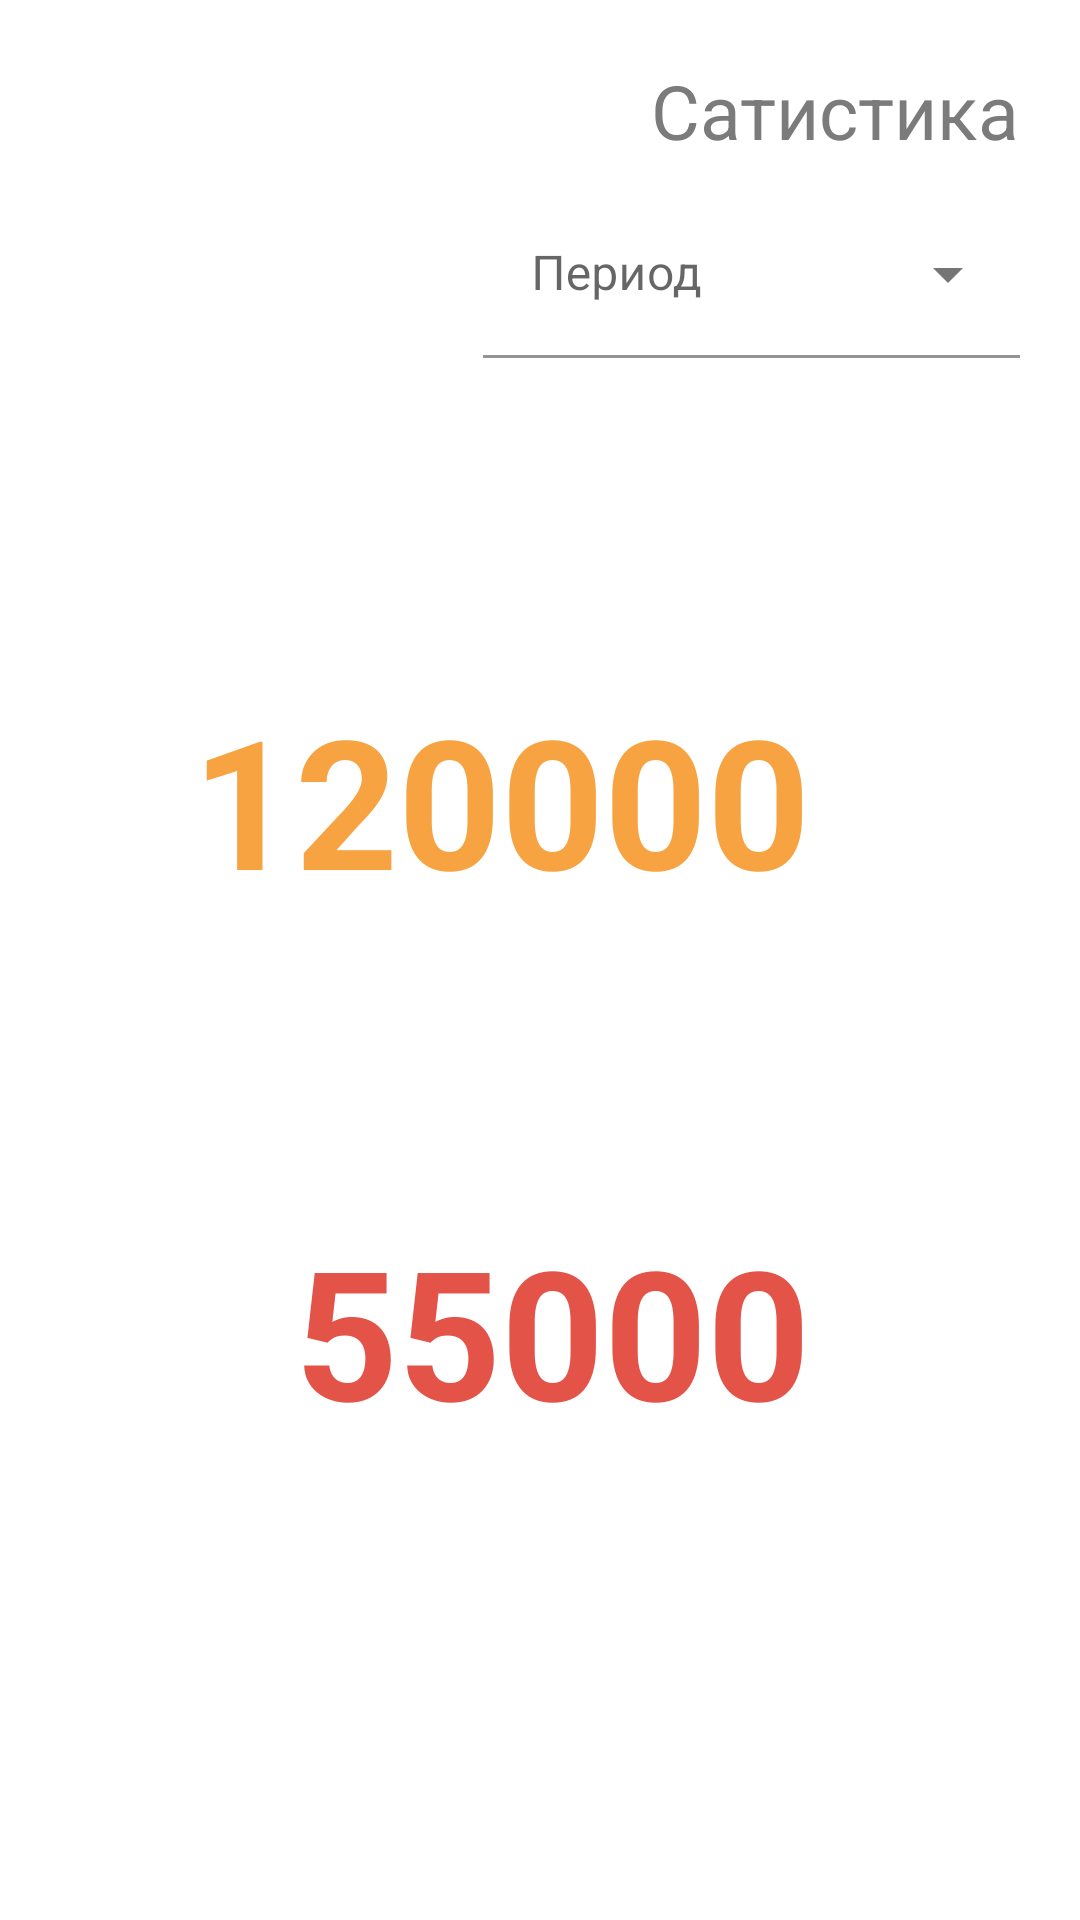

Android layout source for this screen:
<!-- AndroidManifest.xml: application theme Theme.MyFinance -->
<!-- res/layout/statictics_fragment.xml -->
<?xml version="1.0" encoding="utf-8"?>
<LinearLayout xmlns:android="http://schemas.android.com/apk/res/android"
    android:layout_width="match_parent"
    android:layout_height="match_parent"
    xmlns:app="http://schemas.android.com/apk/res-auto"
    android:orientation="vertical">
    <TextView
        android:layout_width="wrap_content"
        android:layout_height="wrap_content"
        android:text="@string/statistic"
        android:layout_marginTop="20dp"
        android:layout_marginRight="20dp"
        android:layout_gravity="right"
        android:textColor="@color/color5"
        android:textSize="25dp"
        />

     <LinearLayout
         android:layout_width="match_parent"
         android:layout_height="wrap_content"
         android:orientation="horizontal"
         android:layout_marginTop="10dp"
         >
         <TextView
             android:layout_width="wrap_content"
             android:layout_height="wrap_content"
             android:text="@string/month"
             android:textColor="@color/white"
             android:textSize="20dp"
             android:layout_marginLeft="20dp"
             android:layout_weight="1"
             android:textStyle="bold"
             />

         <com.google.android.material.textfield.TextInputLayout
             style="@style/Widget.MaterialComponents.TextInputLayout.FilledBox.ExposedDropdownMenu"
             android:id="@+id/text_input_layout"
             android:layout_width="100dp"
             android:layout_height="wrap_content"
             android:layout_weight="1"
             android:layout_marginRight="20dp"
             app:boxStrokeColor="@color/color4"
             android:hint="Период"
             app:boxBackgroundColor="@color/white"
             app:boxCornerRadiusTopStart="20dp"
             app:boxCornerRadiusTopEnd="20dp"
             >


             <AutoCompleteTextView
                 android:id="@+id/month_list"
                 android:layout_width="match_parent"
                 android:layout_height="wrap_content"
                 android:enabled="true"
                 android:inputType="none"

                 />

         </com.google.android.material.textfield.TextInputLayout>
     </LinearLayout>

    <TextView
        android:id="@+id/text_earted"
        android:layout_width="wrap_content"
        android:layout_height="wrap_content"
        android:text="@string/earned"
        android:textColor="@color/white"
        android:textStyle="bold"
        android:textSize="20dp"
        android:layout_marginTop="40dp"
        android:layout_marginLeft="20dp"
        />
    <RelativeLayout
        android:id="@+id/relative_1"
        android:layout_width="match_parent"
        android:layout_height="wrap_content"
        android:orientation="horizontal"
        android:layout_marginTop="40dp"
        >
    <TextView
        android:id="@+id/text_output_earned"
        android:layout_width="wrap_content"
        android:layout_height="wrap_content"
        android:textSize="60dp"
        android:text="120000"
        android:textColor="@color/color4"
        android:textStyle="bold"
        android:layout_toLeftOf="@+id/ruble_earned"
        android:layout_centerInParent="true"
        />

        <ImageView
            android:id="@+id/ruble_earned"
            android:layout_width="40dp"
            android:layout_height="40dp"
            android:src="@drawable/ruble"
            android:layout_alignParentRight="true"
            android:layout_centerInParent="true"
            android:layout_marginLeft="20dp"
            android:layout_marginRight="30dp"


            />

    </RelativeLayout>

    <TextView
        android:id="@+id/text_spent"
        android:layout_width="wrap_content"
        android:layout_height="wrap_content"
        android:text="@string/spent"
        android:textSize="20dp"
        android:textColor="@color/white"
        android:layout_marginTop="30dp"
        android:layout_marginLeft="10dp"
        android:textStyle="bold"
        />
    <RelativeLayout
        android:layout_width="match_parent"
        android:layout_height="wrap_content"
        android:orientation="horizontal"
        android:layout_marginTop="40dp"
        >
        <TextView
            android:id="@+id/text_output_spent"
            android:layout_width="wrap_content"
            android:layout_height="wrap_content"
            android:textSize="60dp"
            android:text="55000"
            android:textColor="@color/red"
            android:textStyle="bold"
            android:layout_toLeftOf="@+id/ruble_spent"
            android:layout_centerInParent="true"
            />

        <ImageView
            android:id="@+id/ruble_spent"
            android:layout_width="40dp"
            android:layout_height="40dp"
            android:src="@drawable/ruble"
            android:layout_weight="1"
            android:layout_gravity="bottom"
            android:layout_alignParentRight="true"
            android:layout_centerInParent="true"
            android:layout_marginLeft="20dp"
            android:layout_marginRight="30dp"
            />

    </RelativeLayout>



</LinearLayout>
<!-- resources referenced by this layout -->
<resources>
  <color name="color4">#f7a341</color>
  <color name="color5">#7b7b7b</color>
  <color name="red">#e45348</color>
  <color name="white">#FFFFFFFF</color>
  <!-- drawable ruble: png bitmap (drawable-v24, 3470 bytes) -->
  <string name="earned">Заработано</string>
  <string name="month">Месяц</string>
  <string name="spent">Потрачено</string>
  <string name="statistic">Сатистика</string>
  <style name="Theme.MyFinance" parent="Theme.MaterialComponents.DayNight.DarkActionBar">
          
          <item name="colorPrimary">@color/color4</item>
          <item name="colorPrimaryVariant">@color/purple_700</item>
          <item name="colorOnPrimary">@color/white</item>
          
          <item name="colorSecondary">@color/teal_200</item>
          <item name="colorSecondaryVariant">@color/teal_700</item>
          <item name="colorOnSecondary">@color/black</item>
          
          <item name="android:statusBarColor" tools:targetApi="l">?attr/colorPrimaryVariant</item>
          
      </style>
  <color name="purple_700">#f7a341</color>
  <color name="teal_200">#FF03DAC5</color>
  <color name="teal_700">#FF018786</color>
  <color name="black">#FF000000</color>
</resources>
